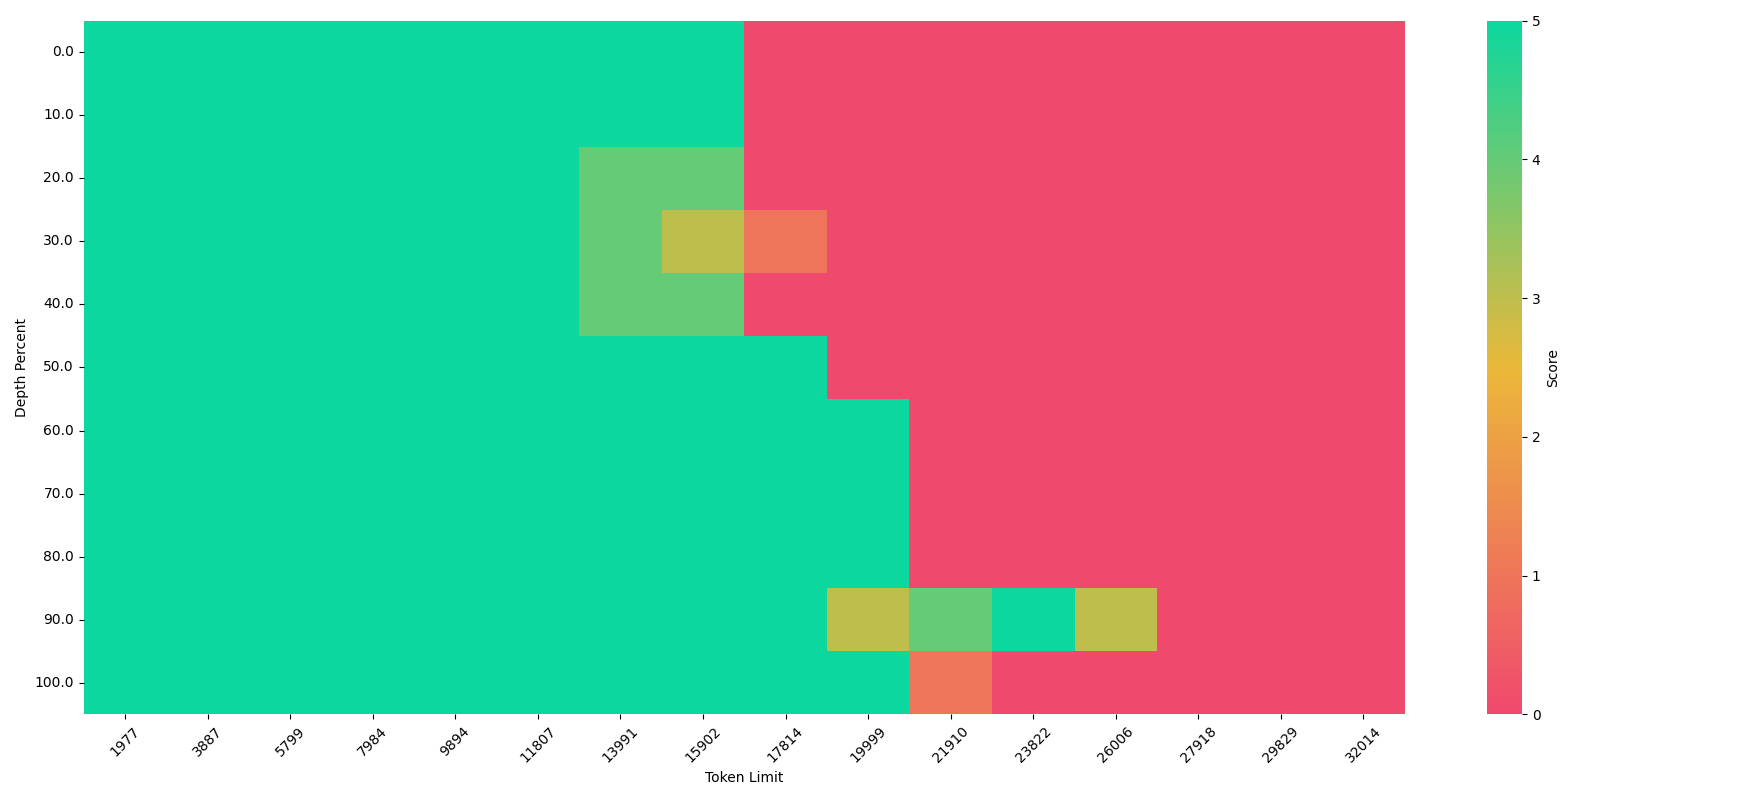

Data behind this chart, as committed beside it:
, Context Length, Document Depth, Score
0, 1977, 0.0, 5
1, 1977, 10.0, 5
2, 1977, 20.0, 5
3, 1977, 30.0, 5
4, 1977, 40.0, 5
5, 1977, 50.0, 5
6, 1977, 60.0, 5
7, 1977, 70.0, 5
8, 1977, 80.0, 5
9, 1977, 90.0, 5
10, 1977, 100.0, 5
11, 3887, 0.0, 5
12, 3887, 10.0, 5
13, 3887, 20.0, 5
14, 3887, 30.0, 5
15, 3887, 40.0, 5
16, 3887, 50.0, 5
17, 3887, 60.0, 5
18, 3887, 70.0, 5
19, 3887, 80.0, 5
20, 3887, 90.0, 5
21, 3887, 100.0, 5
22, 5799, 0.0, 5
23, 5799, 10.0, 5
24, 5799, 20.0, 5
25, 5799, 30.0, 5
26, 5799, 40.0, 5
27, 5799, 50.0, 5
28, 5799, 60.0, 5
29, 5799, 70.0, 5
30, 5799, 80.0, 5
31, 5799, 90.0, 5
32, 5799, 100.0, 5
33, 7984, 0.0, 5
34, 7984, 10.0, 5
35, 7984, 20.0, 5
36, 7984, 30.0, 5
37, 7984, 40.0, 5
38, 7984, 50.0, 5
39, 7984, 60.0, 5
40, 7984, 70.0, 5
41, 7984, 80.0, 5
42, 7984, 90.0, 5
43, 7984, 100.0, 5
44, 9894, 0.0, 5
45, 9894, 10.0, 5
46, 9894, 20.0, 5
47, 9894, 30.0, 5
48, 9894, 40.0, 5
49, 9894, 50.0, 5
50, 9894, 60.0, 5
51, 9894, 70.0, 5
52, 9894, 80.0, 5
53, 9894, 90.0, 5
54, 9894, 100.0, 5
55, 11807, 0.0, 5
56, 11807, 10.0, 5
57, 11807, 20.0, 5
58, 11807, 30.0, 5
59, 11807, 40.0, 5
... 116 more rows
